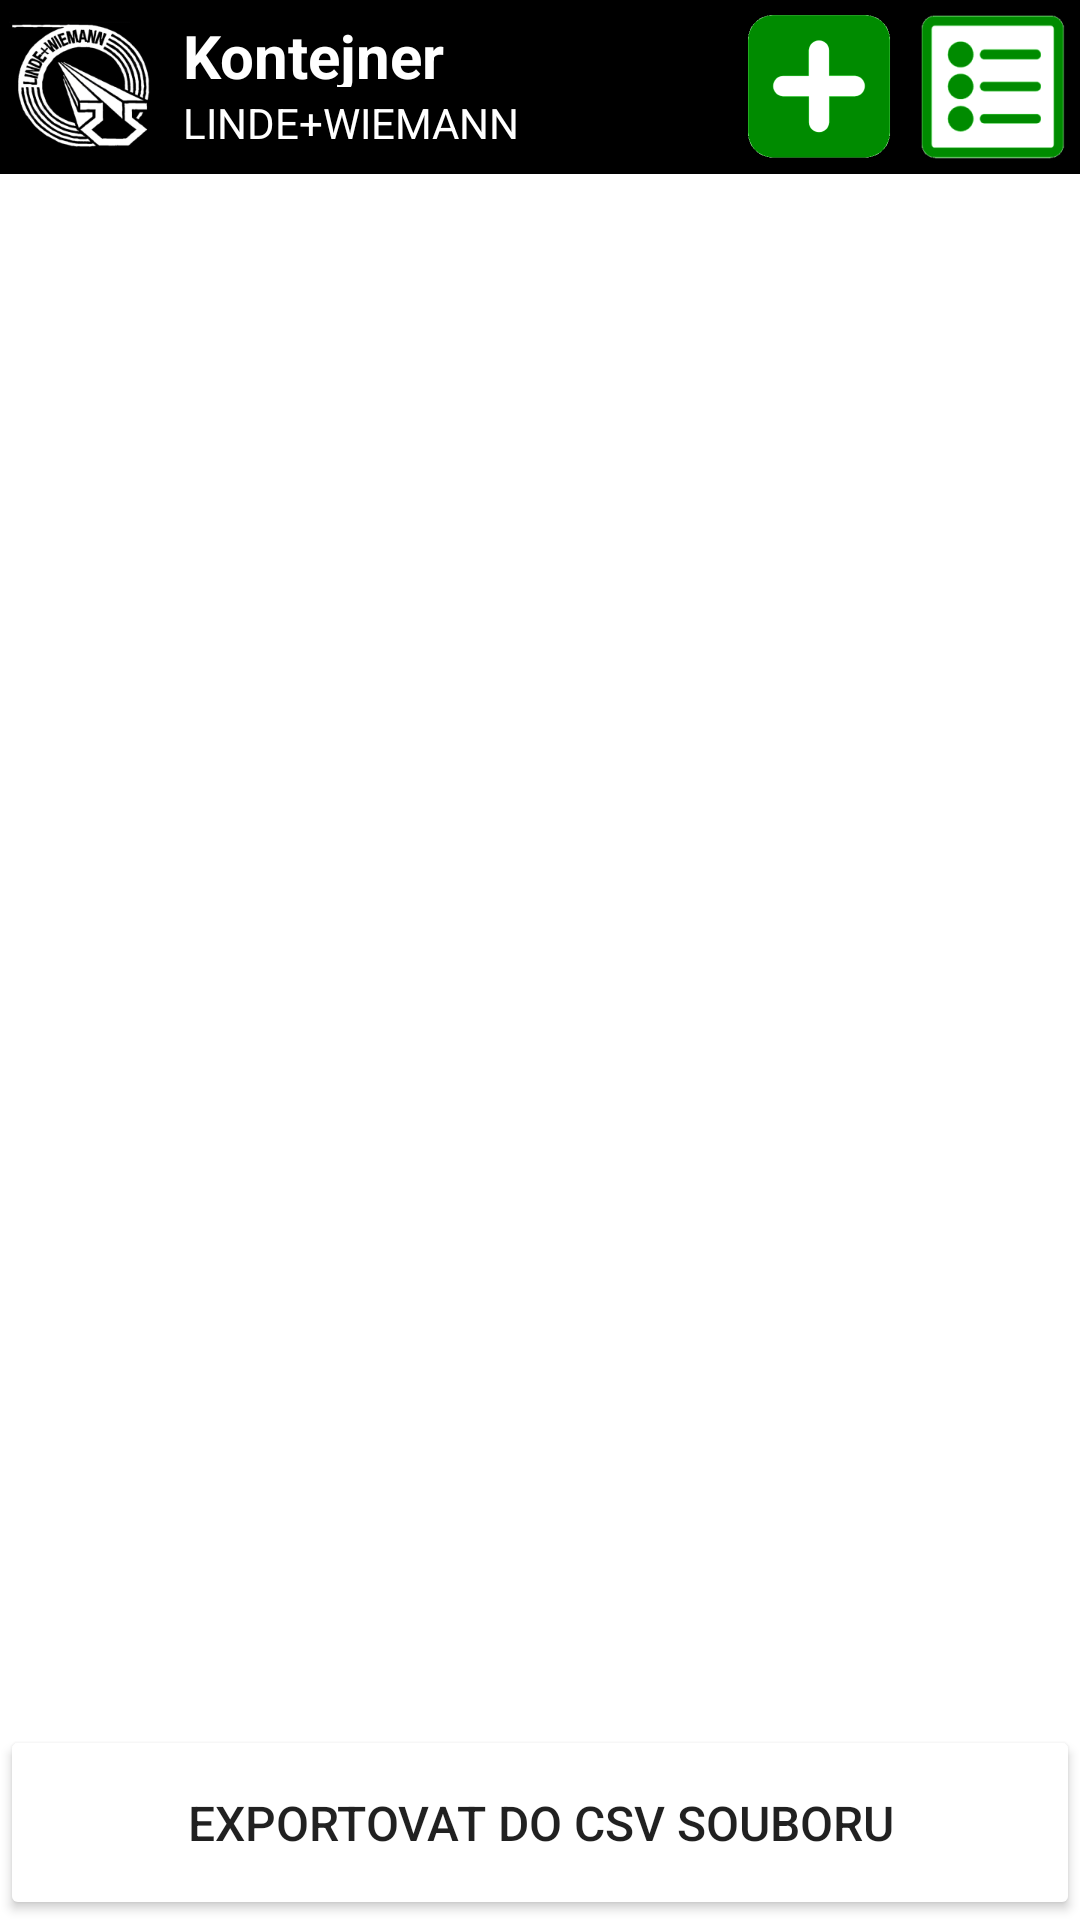

Layout XML and referenced resources for this Android screen:
<!-- AndroidManifest.xml: application theme Theme.LwKontejner -->
<!-- res/layout/activity_error_list.xml -->
<?xml version="1.0" encoding="utf-8"?>
<androidx.coordinatorlayout.widget.CoordinatorLayout
    xmlns:android="http://schemas.android.com/apk/res/android"
    xmlns:app="http://schemas.android.com/apk/res-auto"
    xmlns:tools="http://schemas.android.com/tools"
    android:layout_width="match_parent"
    android:layout_height="match_parent"
    tools:context=".ErrorList">

    <LinearLayout
        android:layout_width="match_parent"
        android:layout_height="match_parent"
        android:gravity="top"
        android:orientation="vertical"
        app:layout_constraintEnd_toEndOf="parent"
        tools:layout_editor_absoluteY="1dp">

        <LinearLayout
            android:layout_width="match_parent"
            android:layout_height="wrap_content"
            android:background="@color/black"
            android:orientation="horizontal">

            <ImageView
                android:id="@+id/imgLogo"
                android:layout_width="wrap_content"
                android:layout_height="match_parent"
                android:layout_marginLeft="3dp"
                android:layout_marginRight="10dp"
                android:layout_marginBottom="0dp"
                app:srcCompat="@mipmap/logo" />

            <LinearLayout
                android:layout_width="wrap_content"
                android:layout_height="match_parent"
                android:layout_marginTop="5dp"
                android:layout_marginBottom="5dp"
                android:orientation="vertical">

                <TextView
                    android:id="@+id/txtAppName"
                    android:layout_width="wrap_content"
                    android:layout_height="match_parent"
                    android:layout_weight="1"
                    android:gravity="center_vertical"
                    android:text="Kontejner"
                    android:textColor="@color/white"
                    android:textSize="20sp"
                    android:textStyle="bold" />

                <TextView
                    android:id="@+id/txtFaName"
                    android:layout_width="wrap_content"
                    android:layout_height="match_parent"
                    android:layout_weight="1"
                    android:gravity="center_vertical"
                    android:text="LINDE+WIEMANN"
                    android:textColor="@color/white"
                    android:textSize="14sp" />
            </LinearLayout>

            <LinearLayout
                android:layout_width="match_parent"
                android:layout_height="match_parent"
                android:gravity="right"
                android:orientation="horizontal">

                <ImageButton
                    android:id="@+id/btnAdd"
                    android:layout_width="wrap_content"
                    android:layout_height="wrap_content"
                    android:layout_marginLeft="5dp"
                    android:layout_marginTop="5dp"
                    android:layout_marginRight="5dp"
                    android:layout_marginBottom="5dp"
                    android:background="?attr/selectableItemBackgroundBorderless"
                    android:contentDescription="Přidat vadný díl"
                    android:foreground="?android:attr/selectableItemBackground"
                    android:onClick="addClick"
                    app:srcCompat="@mipmap/add" />

                <ImageButton
                    android:id="@+id/btnList"
                    android:layout_width="wrap_content"
                    android:layout_height="wrap_content"
                    android:layout_marginLeft="5dp"
                    android:layout_marginTop="5dp"
                    android:layout_marginRight="5dp"
                    android:layout_marginBottom="5dp"
                    android:background="?attr/selectableItemBackgroundBorderless"
                    android:contentDescription="Seznam dílů"
                    android:foreground="?android:attr/selectableItemBackground"
                    app:srcCompat="@mipmap/list" />
            </LinearLayout>
        </LinearLayout>


            <ListView
                android:id="@+id/lvOdpad"
                android:layout_width="match_parent"
                android:layout_height="0dip"
                android:layout_weight="1" />


        <LinearLayout
            android:layout_width="match_parent"
            android:layout_height="wrap_content"
            android:gravity="bottom"
            android:orientation="vertical">

            
            <com.google.android.material.progressindicator.LinearProgressIndicator
                android:id="@+id/pgbExport"
                android:layout_width="match_parent"
                android:layout_height="wrap_content"
                app:trackThickness="6dp"
                android:visibility="gone"/>

            <Button
                android:id="@+id/btnExport"
                android:layout_width="match_parent"
                android:layout_height="wrap_content"
                android:height="65dp"
                android:backgroundTint="@drawable/save_button"
                android:onClick="exportToFile"
                android:text="Exportovat do CSV souboru"
                android:textSize="16sp" />
        </LinearLayout>

    </LinearLayout>

</androidx.coordinatorlayout.widget.CoordinatorLayout>
<!-- resources referenced by this layout -->
<resources>
  <color name="black">#FF000000</color>
  <color name="white">#FFFFFFFF</color>
  <!-- mipmap add: png bitmap (mipmap-hdpi, 1717 bytes) -->
  <!-- mipmap list: png bitmap (mipmap-hdpi, 2517 bytes) -->
  <!-- mipmap logo: png bitmap (mipmap-xxxhdpi, 23613 bytes) -->
  <style name="Theme.LwKontejner" parent="Theme.MaterialComponents.DayNight.DarkActionBar">
          
          <item name="colorPrimary">@color/purple_500</item>
          <item name="colorPrimaryVariant">@color/purple_700</item>
          <item name="colorOnPrimary">@color/white</item>
          
          <item name="colorSecondary">@color/teal_200</item>
          <item name="colorSecondaryVariant">@color/teal_700</item>
          <item name="colorOnSecondary">@color/black</item>
          
          <item name="android:statusBarColor" tools:targetApi="l">?attr/colorPrimaryVariant</item>
          
      </style>
  <color name="purple_500">#FF6200EE</color>
  <color name="purple_700">#FF3700B3</color>
  <color name="teal_200">#FF03DAC5</color>
  <color name="teal_700">#FF018786</color>
</resources>
